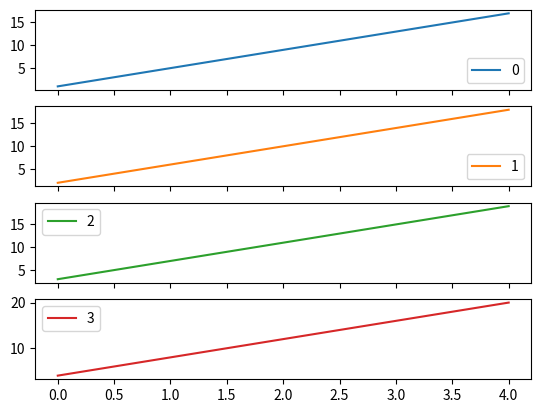

Source code (Python):
# FROM HERE
# https://stackoverflow.com/questions/73332915/how-do-i-add-a-crosshair-to-all-plots-for-plotsubplots-true/73333790


import pandas as pd
import numpy as np
import matplotlib.pyplot as plt
from matplotlib.widgets import MultiCursor

df = pd.DataFrame(np.arange(1, 21).reshape(5,4))
axs = df.plot(subplots=True)

cursor = MultiCursor(axs[0].get_figure().canvas, axs, color='r', lw=1)

plt.show()